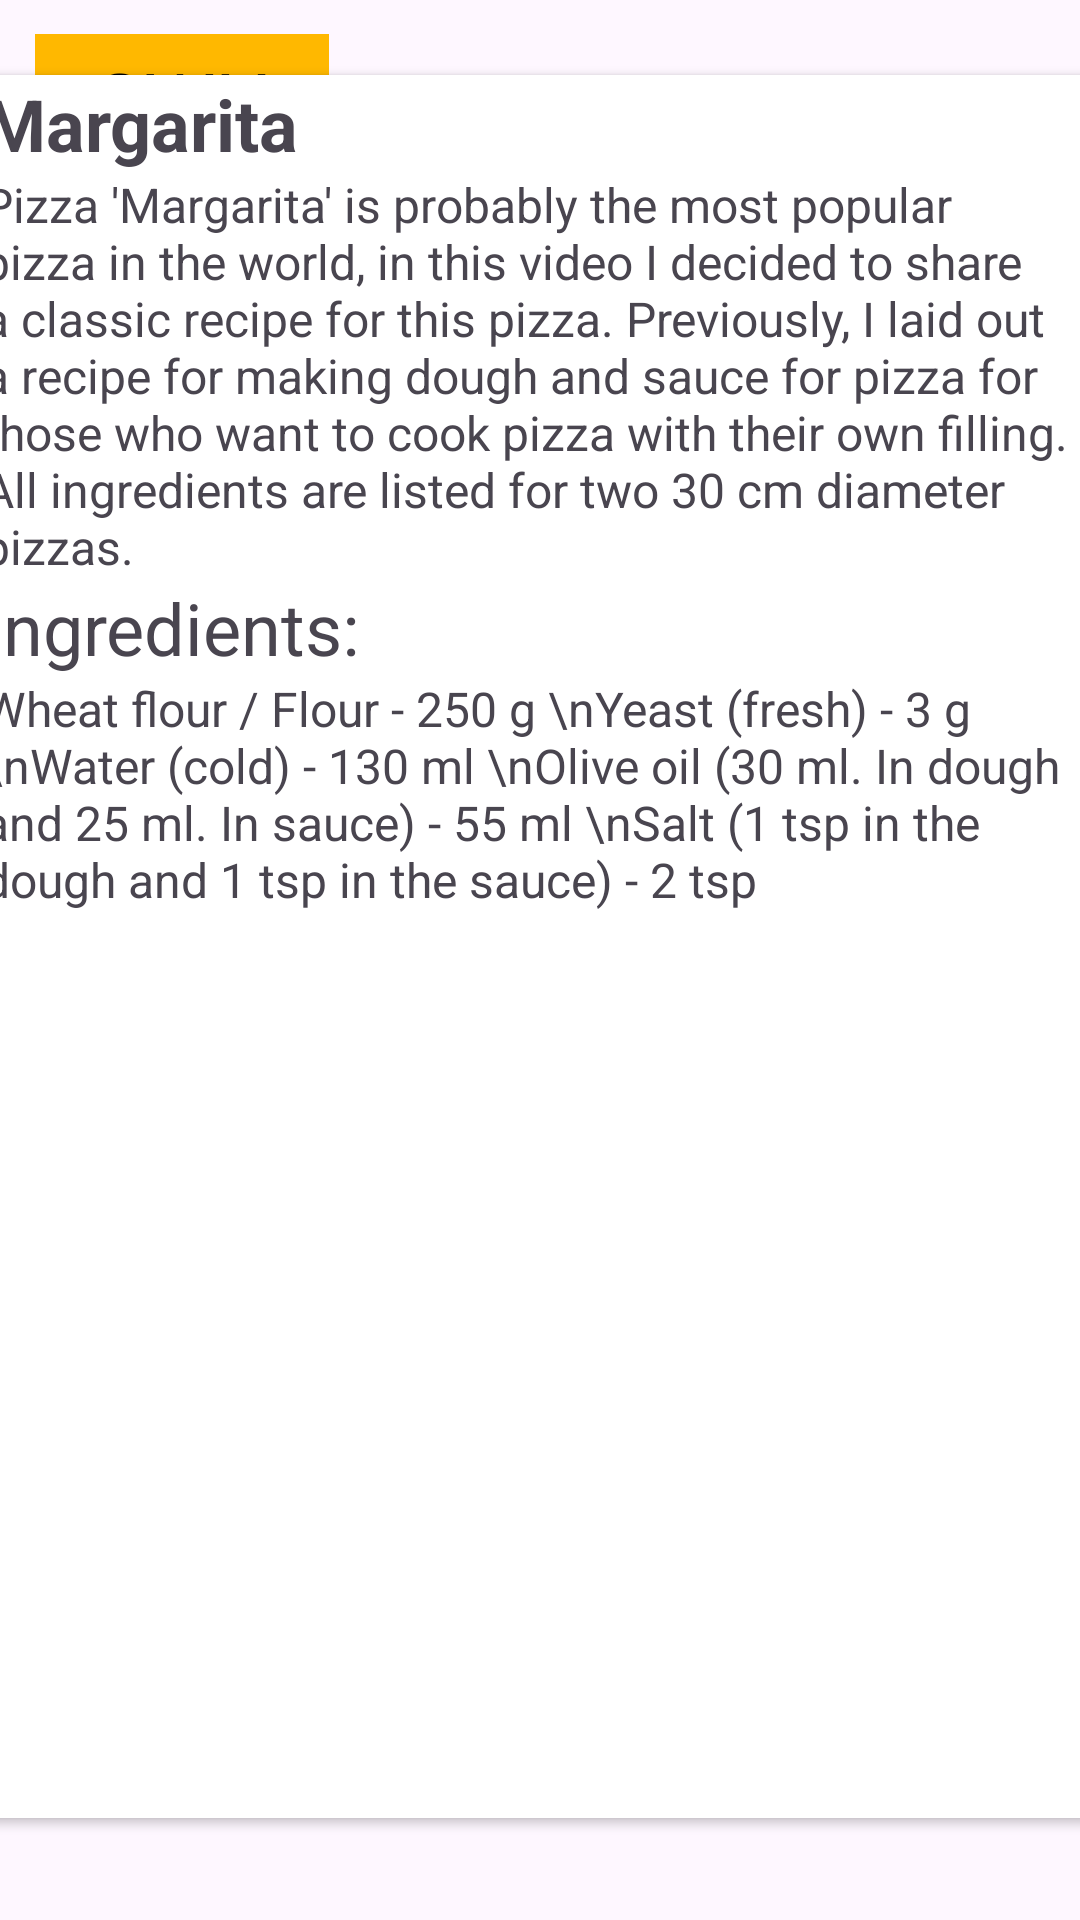

The Android layout XML behind this screen, and the referenced resources:
<!-- AndroidManifest.xml: application theme Theme.AppleKatya -->
<!-- res/layout/fragment_book.xml -->
<?xml version="1.0" encoding="utf-8"?>
<FrameLayout xmlns:android="http://schemas.android.com/apk/res/android"
    xmlns:app="http://schemas.android.com/apk/res-auto"
    xmlns:tools="http://schemas.android.com/tools"
    android:layout_width="match_parent"
    android:layout_height="match_parent"
    tools:context=".BookFragment">

    <androidx.constraintlayout.widget.ConstraintLayout
        android:layout_width="match_parent"
        android:layout_height="match_parent" >

        <androidx.cardview.widget.CardView
            android:id="@+id/cardView"
            android:layout_width="370dp"
            android:layout_height="581dp"
            app:layout_constraintBottom_toBottomOf="parent"
            app:layout_constraintEnd_toEndOf="parent"
            app:layout_constraintHorizontal_bias="0.602"
            app:layout_constraintStart_toStartOf="parent"
            app:layout_constraintTop_toTopOf="parent"
            app:layout_constraintVertical_bias="0.425">

            <LinearLayout
                android:layout_width="wrap_content"
                android:layout_height="wrap_content"
                android:orientation="vertical">

                <ImageView
                    android:id="@+id/imageView17"
                    android:layout_width="wrap_content"
                    android:layout_height="wrap_content"
                    app:srcCompat="@drawable/_69fc1e6de29480f7be34d3aa5ce34da_1" />

                <TextView
                    android:id="@+id/textView21"
                    android:layout_width="match_parent"
                    android:layout_height="wrap_content"
                    android:text="Margarita"
                    android:textSize="24dp"
                    android:textStyle="bold"
                    app:layout_constraintBottom_toBottomOf="parent"
                    app:layout_constraintTop_toTopOf="parent" />

                <TextView
                    android:id="@+id/textView22"
                    android:layout_width="match_parent"
                    android:layout_height="wrap_content"
                    android:text="Pizza 'Margarita' is probably the most popular pizza in the world, in this video I decided to share a classic recipe for this pizza. Previously, I laid out a recipe for making dough and sauce for pizza for those who want to cook pizza with their own filling. All ingredients are listed for two 30 cm diameter pizzas."
                    android:textSize="16dp" />

                <TextView
                    android:id="@+id/textView23"
                    android:layout_width="match_parent"
                    android:layout_height="wrap_content"
                    android:text="Ingredients:"
                    android:textSize="24dp" />

                <TextView
                    android:id="@+id/textView24"
                    android:layout_width="wrap_content"
                    android:layout_height="159dp"
                    android:text="Wheat flour / Flour - 250 g \nYeast (fresh) - 3 g \nWater (cold) - 130 ml \nOlive oil (30 ml. In dough and 25 ml. In sauce) - 55 ml \nSalt (1 tsp in the dough and 1 tsp in the sauce) - 2 tsp "
                    android:textSize="16dp" />


            </LinearLayout>
        </androidx.cardview.widget.CardView>

        <ImageView
            android:id="@+id/imageView14"
            android:layout_width="wrap_content"
            android:layout_height="wrap_content"
            app:layout_constraintBottom_toBottomOf="parent"
            app:layout_constraintEnd_toEndOf="parent"
            app:layout_constraintHorizontal_bias="0.925"
            app:layout_constraintStart_toStartOf="parent"
            app:layout_constraintTop_toTopOf="parent"
            app:layout_constraintVertical_bias="0.032"
            app:srcCompat="@drawable/share_icon_143700_1__1_" />

        <TextView
            android:id="@+id/textView42"
            android:layout_width="98dp"
            android:layout_height="44dp"
            android:background="@color/yellow"
            android:fontFamily="@font/roboto_black"
            android:gravity="center"
            android:text="CWH"
            android:textColor="@color/black"
            android:textSize="80px"
            app:layout_constraintBottom_toBottomOf="parent"
            app:layout_constraintEnd_toEndOf="parent"
            app:layout_constraintHorizontal_bias="0.045"
            app:layout_constraintStart_toStartOf="parent"
            app:layout_constraintTop_toTopOf="parent"
            app:layout_constraintVertical_bias="0.019" />
    </androidx.constraintlayout.widget.ConstraintLayout>

</FrameLayout>
<!-- resources referenced by this layout -->
<resources>
  <color name="black">#FF000000</color>
  <color name="yellow">#FFB800</color>
  <style name="Theme.AppleKatya" parent="Base.Theme.AppleKatya" />
  <style name="Base.Theme.AppleKatya" parent="Theme.Material3.DayNight.NoActionBar">
          
           <item name="colorPrimary">#F8E914</item>
      </style>
</resources>
